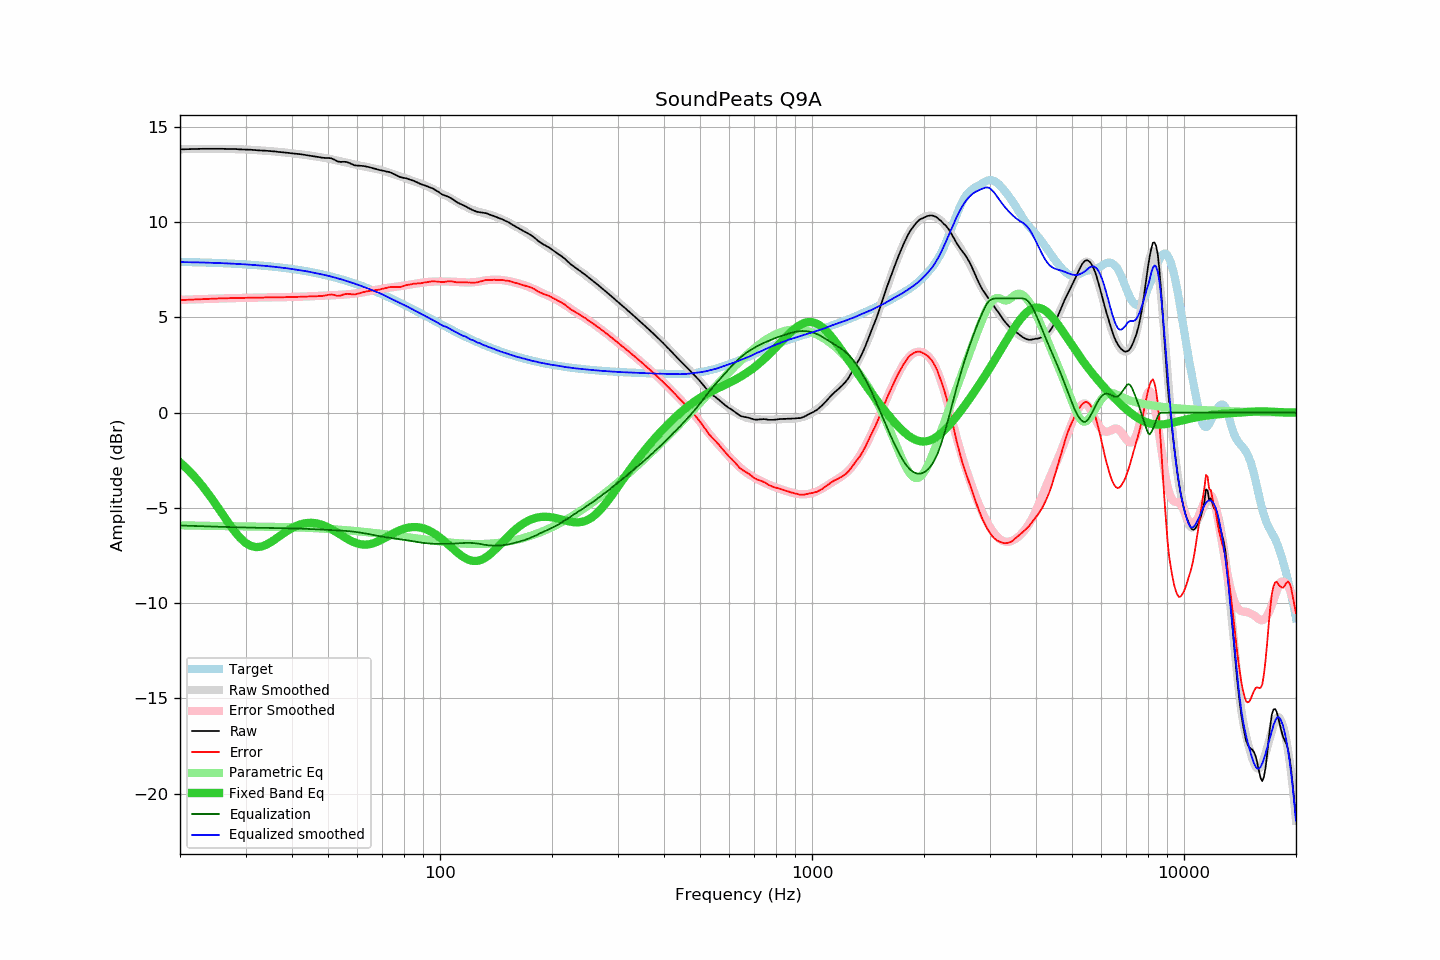

Values plotted in this chart, from the file beside it:
frequency, raw, error, smoothed, error_smoothed, equalization, parametric_eq, equalized_raw, equalized_smoothed, target
20, 13.82, 5.91, 13.83, 5.92, -5.92, -2.61, 7.90, 7.91, 7.91
21, 13.83, 5.93, 13.84, 5.94, -5.94, -2.99, 7.90, 7.90, 7.91
22, 13.84, 5.95, 13.84, 5.95, -5.95, -3.41, 7.89, 7.89, 7.90
23, 13.85, 5.97, 13.85, 5.96, -5.96, -3.86, 7.89, 7.88, 7.89
24, 13.85, 5.98, 13.85, 5.98, -5.98, -4.34, 7.88, 7.87, 7.87
25, 13.85, 5.99, 13.85, 5.99, -5.99, -4.83, 7.87, 7.86, 7.86
26, 13.85, 6.01, 13.85, 6.00, -6.00, -5.32, 7.86, 7.85, 7.85
27, 13.84, 6.01, 13.84, 6.01, -6.01, -5.79, 7.84, 7.83, 7.83
28, 13.84, 6.02, 13.84, 6.02, -6.02, -6.22, 7.83, 7.82, 7.82
29, 13.82, 6.02, 13.83, 6.02, -6.02, -6.57, 7.80, 7.80, 7.80
30, 13.81, 6.03, 13.82, 6.03, -6.03, -6.83, 7.78, 7.79, 7.79
31, 13.80, 6.04, 13.80, 6.04, -6.04, -7.00, 7.77, 7.77, 7.77
32, 13.78, 6.04, 13.79, 6.04, -6.04, -7.06, 7.74, 7.75, 7.75
33, 13.76, 6.04, 13.77, 6.04, -6.04, -7.04, 7.72, 7.72, 7.73
34, 13.75, 6.05, 13.75, 6.05, -6.05, -6.95, 7.71, 7.70, 7.70
35, 13.73, 6.05, 13.73, 6.05, -6.05, -6.81, 7.68, 7.68, 7.68
36, 13.71, 6.06, 13.71, 6.06, -6.06, -6.65, 7.66, 7.66, 7.66
37, 13.68, 6.05, 13.69, 6.06, -6.06, -6.49, 7.62, 7.63, 7.63
38, 13.66, 6.06, 13.67, 6.06, -6.06, -6.33, 7.60, 7.60, 7.60
39, 13.64, 6.07, 13.64, 6.07, -6.07, -6.18, 7.58, 7.57, 7.57
40, 13.61, 6.07, 13.62, 6.07, -6.07, -6.06, 7.54, 7.54, 7.55
41, 13.59, 6.08, 13.59, 6.08, -6.08, -5.95, 7.51, 7.51, 7.52
42, 13.57, 6.09, 13.57, 6.09, -6.09, -5.87, 7.49, 7.48, 7.48
43, 13.54, 6.09, 13.54, 6.10, -6.10, -5.82, 7.45, 7.45, 7.45
44, 13.51, 6.10, 13.52, 6.10, -6.10, -5.79, 7.41, 7.42, 7.42
45, 13.48, 6.10, 13.49, 6.11, -6.11, -5.78, 7.37, 7.38, 7.38
46, 13.45, 6.11, 13.46, 6.12, -6.12, -5.80, 7.33, 7.34, 7.35
47, 13.42, 6.12, 13.43, 6.13, -6.13, -5.83, 7.30, 7.30, 7.31
48, 13.39, 6.12, 13.40, 6.14, -6.14, -5.88, 7.26, 7.27, 7.27
49, 13.37, 6.14, 13.37, 6.15, -6.15, -5.94, 7.23, 7.23, 7.23
50, 13.37, 6.19, 13.34, 6.15, -6.15, -6.02, 7.22, 7.19, 7.19
51, 13.35, 6.21, 13.31, 6.16, -6.16, -6.11, 7.19, 7.15, 7.15
52, 13.28, 6.18, 13.27, 6.17, -6.17, -6.20, 7.11, 7.10, 7.10
53, 13.19, 6.13, 13.24, 6.18, -6.18, -6.30, 7.02, 7.06, 7.06
54, 13.16, 6.15, 13.20, 6.19, -6.19, -6.40, 6.98, 7.01, 7.02
55, 13.17, 6.20, 13.16, 6.20, -6.20, -6.50, 6.98, 6.97, 6.97
56, 13.16, 6.24, 13.13, 6.21, -6.21, -6.59, 6.95, 6.92, 6.92
57, 13.11, 6.24, 13.10, 6.22, -6.22, -6.68, 6.89, 6.87, 6.88
58, 13.04, 6.21, 13.06, 6.24, -6.24, -6.76, 6.81, 6.83, 6.83
59, 12.98, 6.20, 13.03, 6.25, -6.25, -6.82, 6.73, 6.78, 6.78
60, 12.97, 6.24, 13.00, 6.27, -6.27, -6.87, 6.70, 6.72, 6.73
61, 12.96, 6.28, 12.97, 6.30, -6.30, -6.90, 6.67, 6.67, 6.68
62, 12.95, 6.32, 12.94, 6.32, -6.32, -6.92, 6.64, 6.63, 6.63
63, 12.93, 6.35, 12.92, 6.34, -6.34, -6.93, 6.59, 6.58, 6.58
64, 12.90, 6.38, 12.89, 6.37, -6.37, -6.92, 6.54, 6.52, 6.53
65, 12.87, 6.40, 12.86, 6.39, -6.39, -6.90, 6.48, 6.47, 6.48
66, 12.83, 6.41, 12.83, 6.42, -6.42, -6.86, 6.42, 6.42, 6.42
67, 12.80, 6.43, 12.81, 6.44, -6.44, -6.82, 6.36, 6.37, 6.37
68, 12.76, 6.45, 12.78, 6.47, -6.47, -6.77, 6.30, 6.32, 6.32
69, 12.73, 6.47, 12.75, 6.49, -6.49, -6.71, 6.25, 6.27, 6.26
70, 12.71, 6.50, 12.72, 6.51, -6.51, -6.65, 6.20, 6.21, 6.21
71, 12.68, 6.53, 12.68, 6.53, -6.53, -6.58, 6.16, 6.15, 6.16
72, 12.65, 6.55, 12.64, 6.55, -6.55, -6.52, 6.11, 6.09, 6.10
73, 12.63, 6.59, 12.60, 6.56, -6.56, -6.45, 6.07, 6.04, 6.05
74, 12.59, 6.60, 12.56, 6.58, -6.58, -6.39, 6.02, 5.98, 5.99
75, 12.53, 6.60, 12.52, 6.59, -6.59, -6.33, 5.94, 5.93, 5.94
76, 12.48, 6.60, 12.49, 6.61, -6.61, -6.27, 5.87, 5.88, 5.88
77, 12.42, 6.59, 12.45, 6.63, -6.63, -6.22, 5.80, 5.82, 5.83
78, 12.37, 6.60, 12.41, 6.64, -6.64, -6.17, 5.73, 5.77, 5.78
79, 12.34, 6.62, 12.37, 6.66, -6.66, -6.13, 5.69, 5.72, 5.72
... 553 more rows
